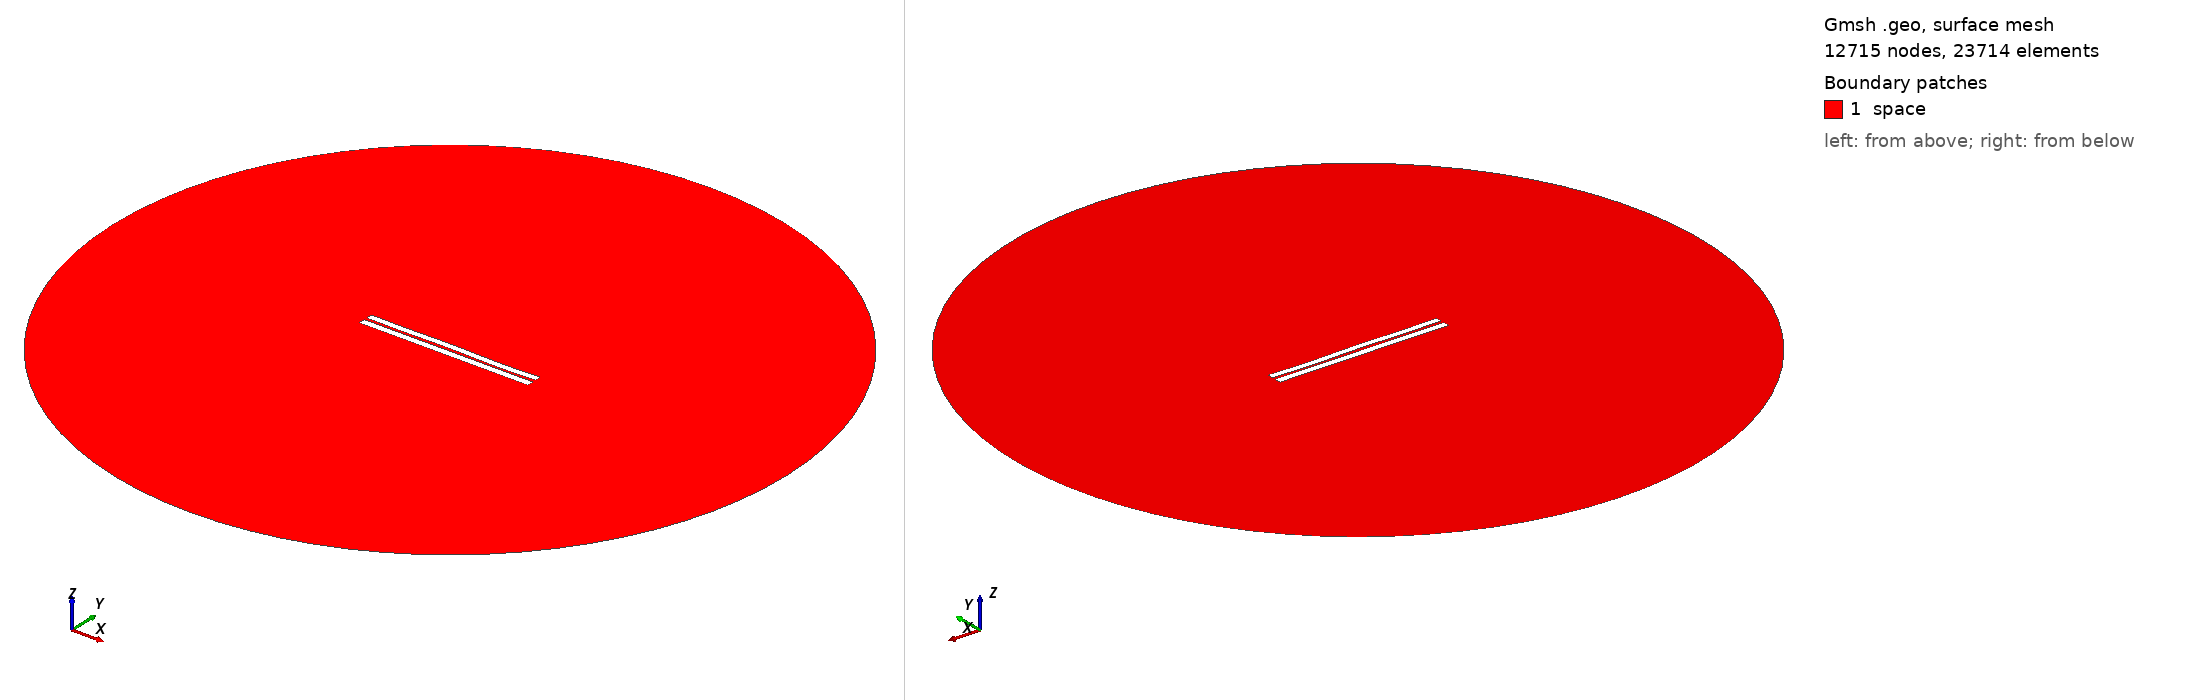

Gmsh geometry script, surface-meshed: 12715 nodes, 23714 surface elements. Boundary patches (legend numbers): 1 space. Left view from above one corner, right view from below the opposite corner. Legend entries are the model's physical surfaces. The drawing asked Gmsh for element sizes between 1% and 20% of the model's largest extent; the script's own settings can give other sizes.

=== 3191.geo (drawn) ===
//---------------------------------------
// Geometry kernel
//---------------------------------------

SetFactory("OpenCASCADE");



//---------------------------------------
// Parameters of the geometry
//---------------------------------------

// Overetch of the upper plate
overetch = 0.125;

// Distance between the plates
distance = 1.5;

// Discretization over the x axis (for the deformation)
nx = 50; 

// Length of the plate
L = 100 - overetch; 

// Number of modes
n = 4; 

// 1st mode coefficient
coeff(1) = -0.15;
beta(1) = 0.596864 * 3.1415926535 / L;

// 2nd mode coefficient
coeff(2) = 0.0;
beta(2) = 1.49418 * 3.1415926535 / L;

// 3rd mode coefficient
coeff(3) = 0.07499999999999998;
beta(3) = 2.50025 * 3.1415926535 / L;

// 4th mode coefficient
coeff(4) = -0.15;
beta(4) = 3.49999 * 3.1415926535 / L;



//---------------------------------------
// Upper plate (deformed rectangle)
//---------------------------------------

// Coordiantes of the upper plate
xmin = -50;
xmax = 50 - overetch;

// Height of the upper plate
yheight = 4 - 2 * overetch;

// Indexes of the points
UpperID[] = {};
LowerID[] = {};
LeftID[] = {};
RightID[] = {};

// Point index
p = 1;

// Horizontal edges
For i In {1:nx}
    x = xmin + (i-1)*(xmax - xmin)/(nx-1);

    y_bottom = distance / 2 + overetch;
    For j In {1:n}
        C = (Cosh(beta(j)*L) + Cos(beta(j)*L)) / (Sinh(beta(j)*L) + Sin(beta(j)*L));
        y_bottom  = y_bottom + coeff(j) * (Cosh(beta(j)*(x+50)) - Cos(beta(j)*(x+50)) - C * (Sinh(beta(j)*(x+50)) - Sin(beta(j)*(x+50))));
    EndFor

    y_top = y_bottom + yheight;

    Point(p) = {x, y_top, 0, 1.0};
    UpperID[i] = p;
    p = p + 1;

    Point(p) = {x, y_bottom, 0, 1.0};
    LowerID[i] = p;
    p = p + 1;
EndFor

// Create point lists
UpperPts[] = {}; LowerPts[] = {};
For i In {1:nx}
  UpperPts[] += {UpperID[i]};
  LowerPts[] += {LowerID[i]};
EndFor

// Build splines
Spline(1) = {UpperPts[]};
Spline(2) = {LowerPts[]};
Line(3) = {LowerPts[nx-1], UpperPts[nx-1]};
Line(4) = {LowerPts[0], UpperPts[0]};

// Build the plane surface
Curve Loop(1) = {2, 3, -1, -4};
Plane Surface(1) = {1};



//---------------------------------------
// Lower plate (rectangle)
//---------------------------------------

// Vertices
Point(1001) = {-50, -1, 0, 1.0};
Point(1002) = { 50, -1, 0, 1.0};
Point(1003) = { 50,  -5, 0, 1.0};
Point(1004) = {-50,  -5, 0, 1.0};

// Edges
Line(5) = {1001, 1002};
Line(6) = {1002, 1003};
Line(7) = {1003, 1004};
Line(8) = {1004, 1001};

// Plane surface
Line Loop(2) = {5, 6, 7, 8};
Plane Surface(2) = {2}; 



//---------------------------------------
// Outer (fictious) boundary
//---------------------------------------

// Points
Point(1005) = {0, 0, 0};       // Center
Point(1006) = {200, 0, 0};     // Start point
Point(1007) = {0, 200, 0};     // 90 degrees
Point(1008) = {-200, 0, 0};    // 180 degrees
Point(1009) = {0, -200, 0};    // 270 degrees

// Circle arcs (each needs start, center, end)
Circle(9) = {1006, 1005, 1007};
Circle(10) = {1007, 1005, 1008};
Circle(11) = {1008, 1005, 1009};
Circle(12) = {1009, 1005, 1006};

// Plane surface for the entire domain
Curve Loop(3) = {9, 10, 11, 12};
Surface(3) = {3};

// Subtract the plates from the whole domain to obtain the actual domain where we want to solve the equations
BooleanDifference{ Surface{3}; Delete; }{ Surface{1}; Surface{2}; Delete; }




//---------------------------------------
// Transfinite Lines/Curves
//---------------------------------------

// Set the number of points on the boundaries
r = 7;

// Plates
Transfinite Curve {1, 2} = 50*r Using Progression 1;
Transfinite Curve {3, 4} = 2*r Using Progression 1;
Transfinite Line {5, 7} = 50*r Using Progression 1;
Transfinite Line {6, 8} = 2*r Using Progression 1;

// Outer boundary
Transfinite Line {9, 10, 11, 12} = 20 Using Progression 1;



//---------------------------------------
// Physical groups
//---------------------------------------                

// Physical curves (boundaries)
Physical Line("force_segment", 10) = {2};
Physical Line("upper_plate", 11) = {1, 3, 4};
Physical Line("lower_plate", 12) = {5, 6, 7, 8};
Physical Line("boundary", 20) = {9, 10, 11, 12};

// Physical Surfaces
Physical Surface("space", 30) = {3};



//---------------------------------------
// 6. Generate the Mesh
//---------------------------------------

// 2D mesh generation
Mesh 2;
